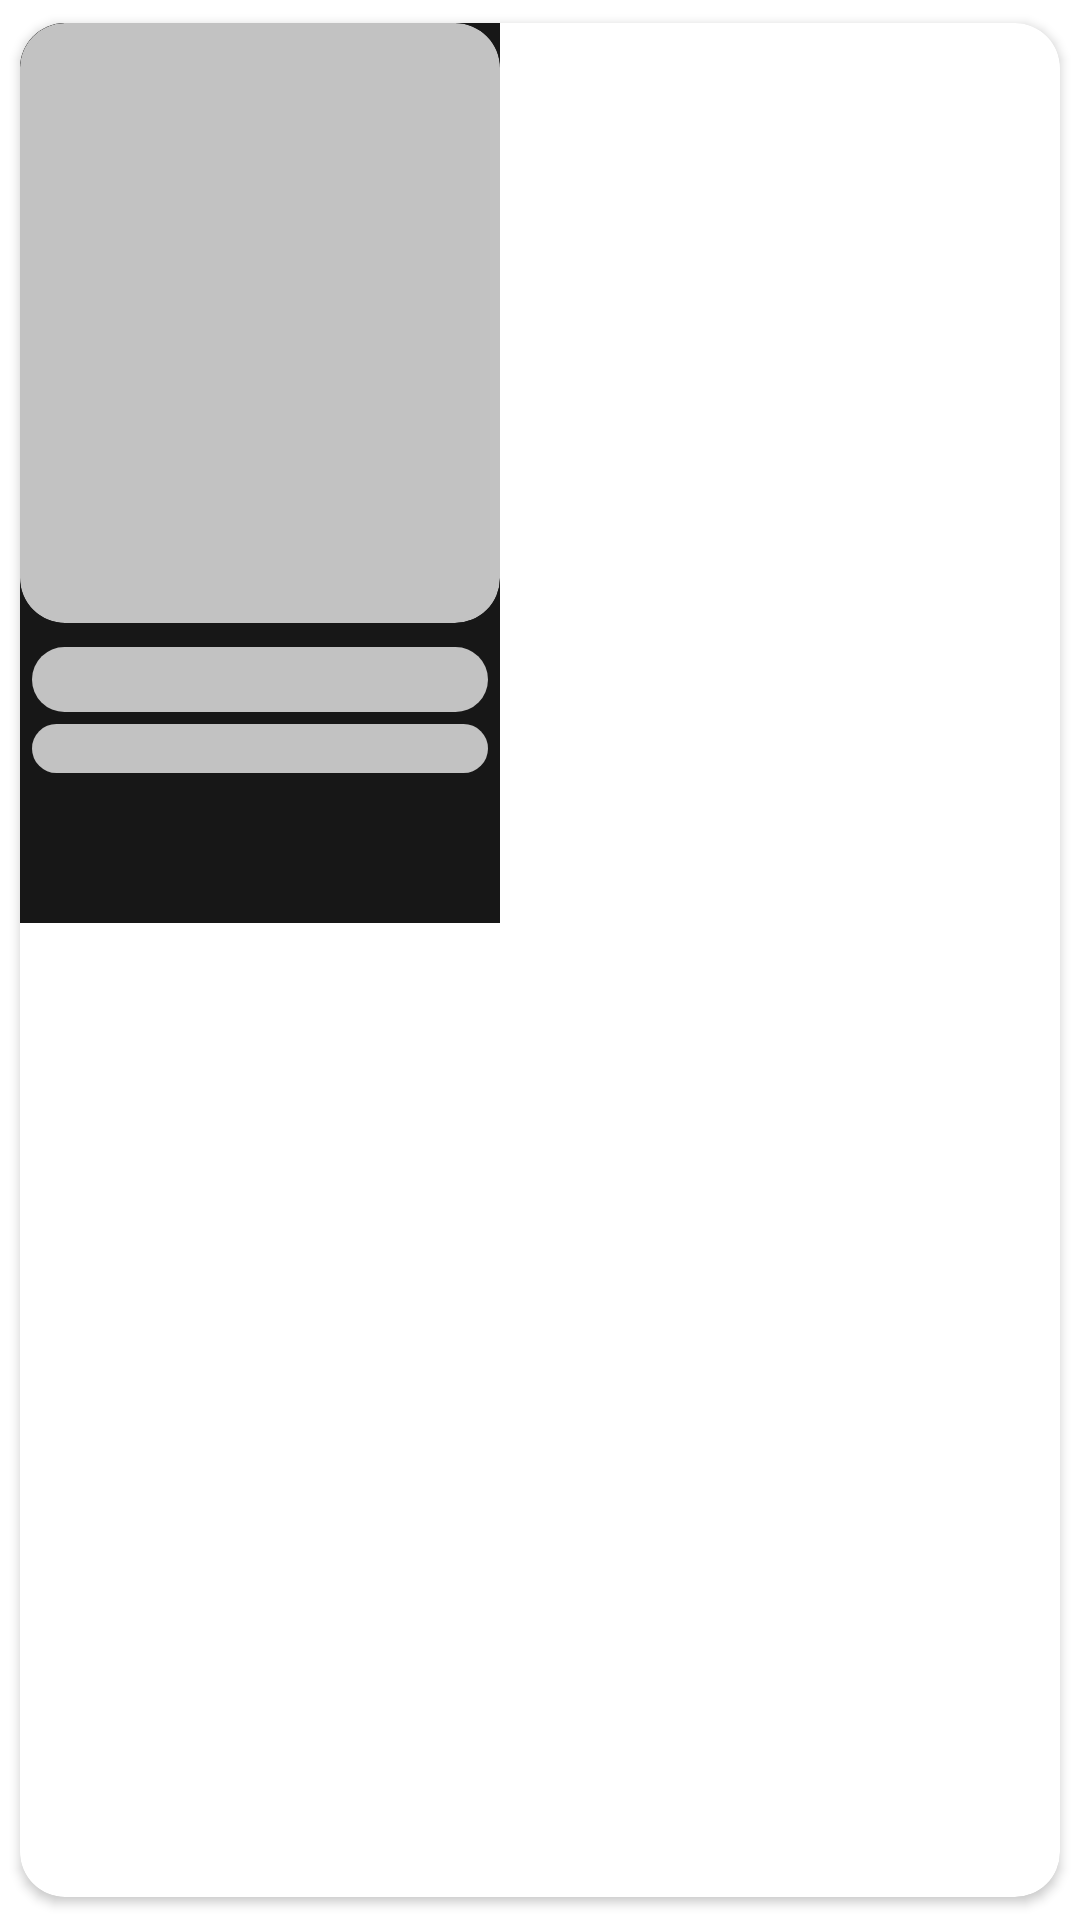

Reconstruct the res/layout file that produces this screen, plus the resources it refers to.
<!-- AndroidManifest.xml: application theme Theme.AstroPlay -->
<!-- res/layout/movie_card_loading.xml -->
<?xml version="1.0" encoding="utf-8"?>
<androidx.cardview.widget.CardView xmlns:android="http://schemas.android.com/apk/res/android"
    xmlns:app="http://schemas.android.com/apk/res-auto"
    android:layout_width="wrap_content"
    android:layout_height="wrap_content"
    xmlns:tools="http://schemas.android.com/tools"
    app:cardCornerRadius="15dp"
    app:cardUseCompatPadding="true">

    <LinearLayout
        android:id="@+id/movieLayout"
        android:layout_width="160dp"
        android:layout_height="300dp"
        android:background="@color/palette_black"
        android:orientation="vertical"
        android:clickable="true"
        android:focusable="true"
        android:foreground="?attr/selectableItemBackground">

        <com.google.android.material.imageview.ShapeableImageView
            android:id="@+id/movie_poster"
            android:layout_width="match_parent"
            android:layout_height="200dp"
            android:scaleType="fitXY"
            app:shapeAppearanceOverlay="@style/RoundedCornersImageViewStyle"
            android:background="@drawable/shimmer_back" />

        <TextView
            android:id="@+id/movie_title"
            android:layout_width="match_parent"
            android:layout_height="wrap_content"
            android:layout_marginTop="8dp"
            android:layout_marginHorizontal="4dp"
            android:textColor="@color/palette_white"
            android:fontFamily="@font/poppins_bold"
            android:textSize="16sp"
            android:background="@drawable/shimmer_back"
             />

        <TextView
            android:id="@+id/movie_genre"
            android:layout_width="match_parent"
            android:layout_height="wrap_content"
            android:layout_margin="4dp"
            android:textColor="@color/palette_white_down"
            android:fontFamily="@font/poppins"
            android:textSize="12sp"
            android:background="@drawable/shimmer_back" />
    </LinearLayout>
</androidx.cardview.widget.CardView>
<!-- resources referenced by this layout -->
<resources>
  <color name="palette_black">#171717</color>
  <color name="palette_white">#EDEDED</color>
  <color name="palette_white_down">#A3A2A2</color>
  <!-- drawable shimmer_back (drawable) -->
  <?xml version="1.0" encoding="utf-8"?>
  <selector xmlns:android="http://schemas.android.com/apk/res/android">
      <item android:state_enabled="true">
          <shape android:shape="rectangle">
              <solid android:color="@color/shimmerColor"/>
              <corners android:radius="15dp"/>
          </shape>
      </item>
  </selector>
  <style name="RoundedCornersImageViewStyle">
          <item name="cornerFamily">rounded</item>
          <item name="cornerSizeTopLeft">15dp</item>
          <item name="cornerSizeTopRight">15dp</item>
          <item name="cornerSizeBottomRight">15dp</item>
          <item name="cornerSizeBottomLeft">15dp</item>
      </style>
  <style name="Theme.AstroPlay" parent="Theme.MaterialComponents.DayNight.NoActionBar">
          
          <item name="colorPrimary">@color/palette_white</item>
          <item name="colorPrimaryVariant">@color/palette_black</item>
          <item name="colorOnPrimary">@color/black</item>
          
          <item name="colorSecondary">@color/palette_red</item>
          <item name="colorSecondaryVariant">@color/teal_200</item>
          <item name="colorOnSecondary">@color/black</item>
          
          <item name="android:statusBarColor">?attr/colorPrimaryVariant</item>
          
      </style>
  <color name="shimmerColor">#C2C2C2</color>
  <color name="black">#FF000000</color>
  <color name="palette_red">#DA0037</color>
  <color name="teal_200">#FF03DAC5</color>
</resources>
